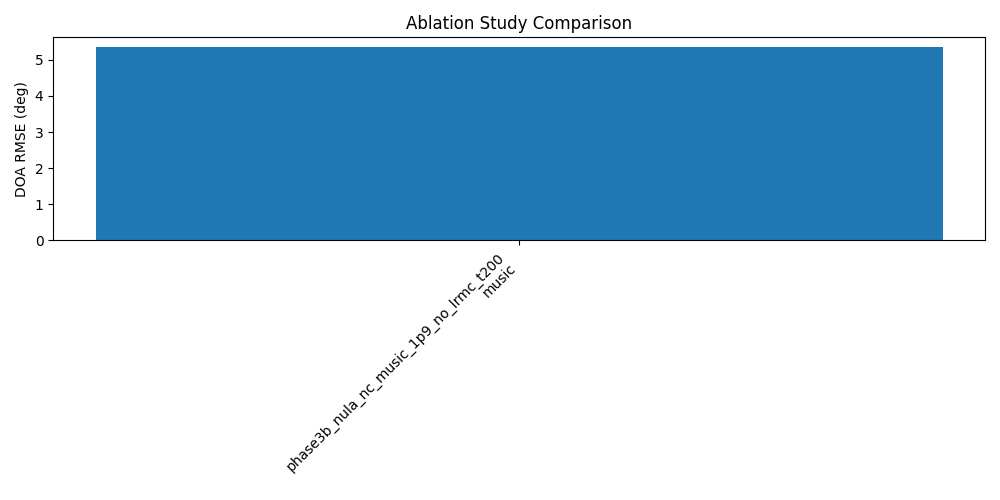

Source data for this figure (header and first rows):
scheme, method, rmse_deg, avg_runtime_sec, avg_lrmc_runtime_sec, avg_lrmc_iterations, lrmc_convergence_rate, avg_lrmc_final_residual, min_lrmc_eigenvalue, min_lrmc_singular_value
phase3b_nula_nc_music_1p9_no_lrmc_t200, music, 5.358, 0.06936, , , , , , 
